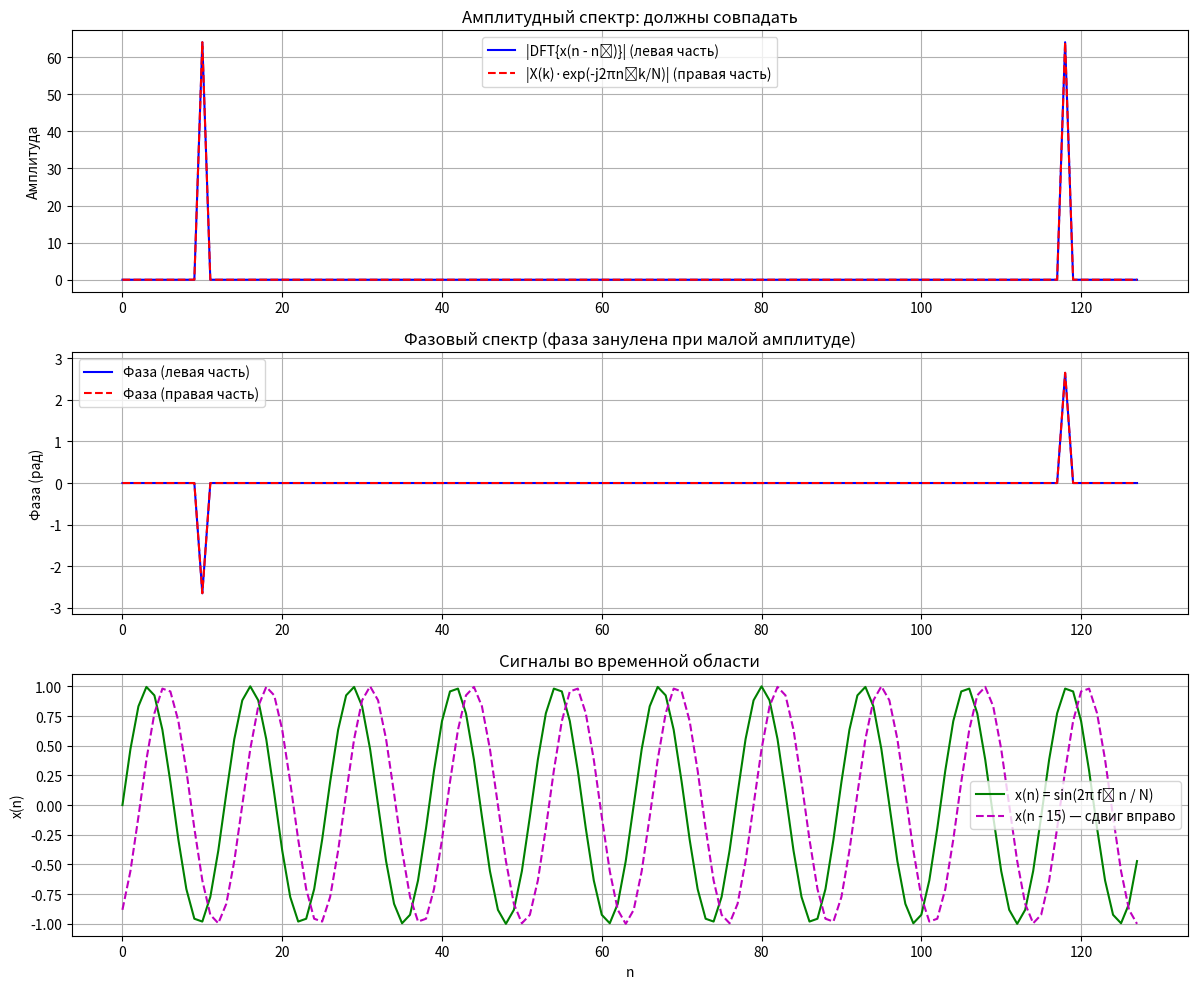

Reproduce this figure in Python.
import numpy as np
import matplotlib.pyplot as plt

# === Параметры ===
N = 128                     # длина ДПФ
n = np.arange(N)            # дискретное время: n = 0, 1, ..., N-1

f0 = 10                     # частота синуса (целое число → нет утечки!)
n0 = 15                     # сдвиг вправо (задержка)

# Исходный сигнал: x(n) = sin(2π f0 n / N)
x = np.sin(2 * np.pi * f0 * n / N)

# Сдвинутый сигнал: x(n - n0) — циклический сдвиг (корректно для ДПФ)
x_shifted = np.roll(x, shift=n0)  # np.roll делает x[(n - n0) mod N]

# === ДПФ ===
X = np.fft.fft(x)
X_shifted = np.fft.fft(x_shifted)

# Правая часть: X(k) * exp(-j * 2π * n0 * k / N)
k = np.arange(N)
phase_factor = np.exp(-1j * 2 * np.pi * n0 * k / N)
X_right = X * phase_factor

# Проверка численного равенства
print("Спектры совпадают?", np.allclose(X_shifted, X_right, atol=1e-12))

# === Функция для очистки фазы (зануление при малой амплитуде) ===
def clean_phase(fft_vals, threshold=1e-10):
    amp = np.abs(fft_vals)
    phase = np.angle(fft_vals)
    phase[amp < threshold] = 0.0
    return phase

phase_left = clean_phase(X_shifted)
phase_right = clean_phase(X_right)

# === Визуализация ===
plt.figure(figsize=(12, 10))

# 1. Амплитудный спектр
plt.subplot(3, 1, 1)
plt.plot(np.abs(X_shifted), 'b-', label='|DFT{x(n - n₀)}| (левая часть)')
plt.plot(np.abs(X_right),    'r--', label='|X(k)·exp(-j2πn₀k/N)| (правая часть)')
plt.title('Амплитудный спектр: должны совпадать')
plt.ylabel('Амплитуда')
plt.grid(True)
plt.legend()

# 2. Фазовый спектр (очищенный)
plt.subplot(3, 1, 2)
plt.plot(phase_left,  'b-', label='Фаза (левая часть)')
plt.plot(phase_right, 'r--', label='Фаза (правая часть)')
plt.title('Фазовый спектр (фаза занулена при малой амплитуде)')
plt.ylabel('Фаза (рад)')
plt.ylim(-np.pi, np.pi)
plt.grid(True)
plt.legend()

# 3. Исходный и сдвинутый сигналы во времени
plt.subplot(3, 1, 3)
plt.plot(n, x, 'g-', label='x(n) = sin(2π f₀ n / N)')
plt.plot(n, x_shifted, 'm--', label=f'x(n - {n0}) — сдвиг вправо')
plt.title('Сигналы во временной области')
plt.xlabel('n')
plt.ylabel('x(n)')
plt.grid(True)
plt.legend()

plt.tight_layout()
plt.show()